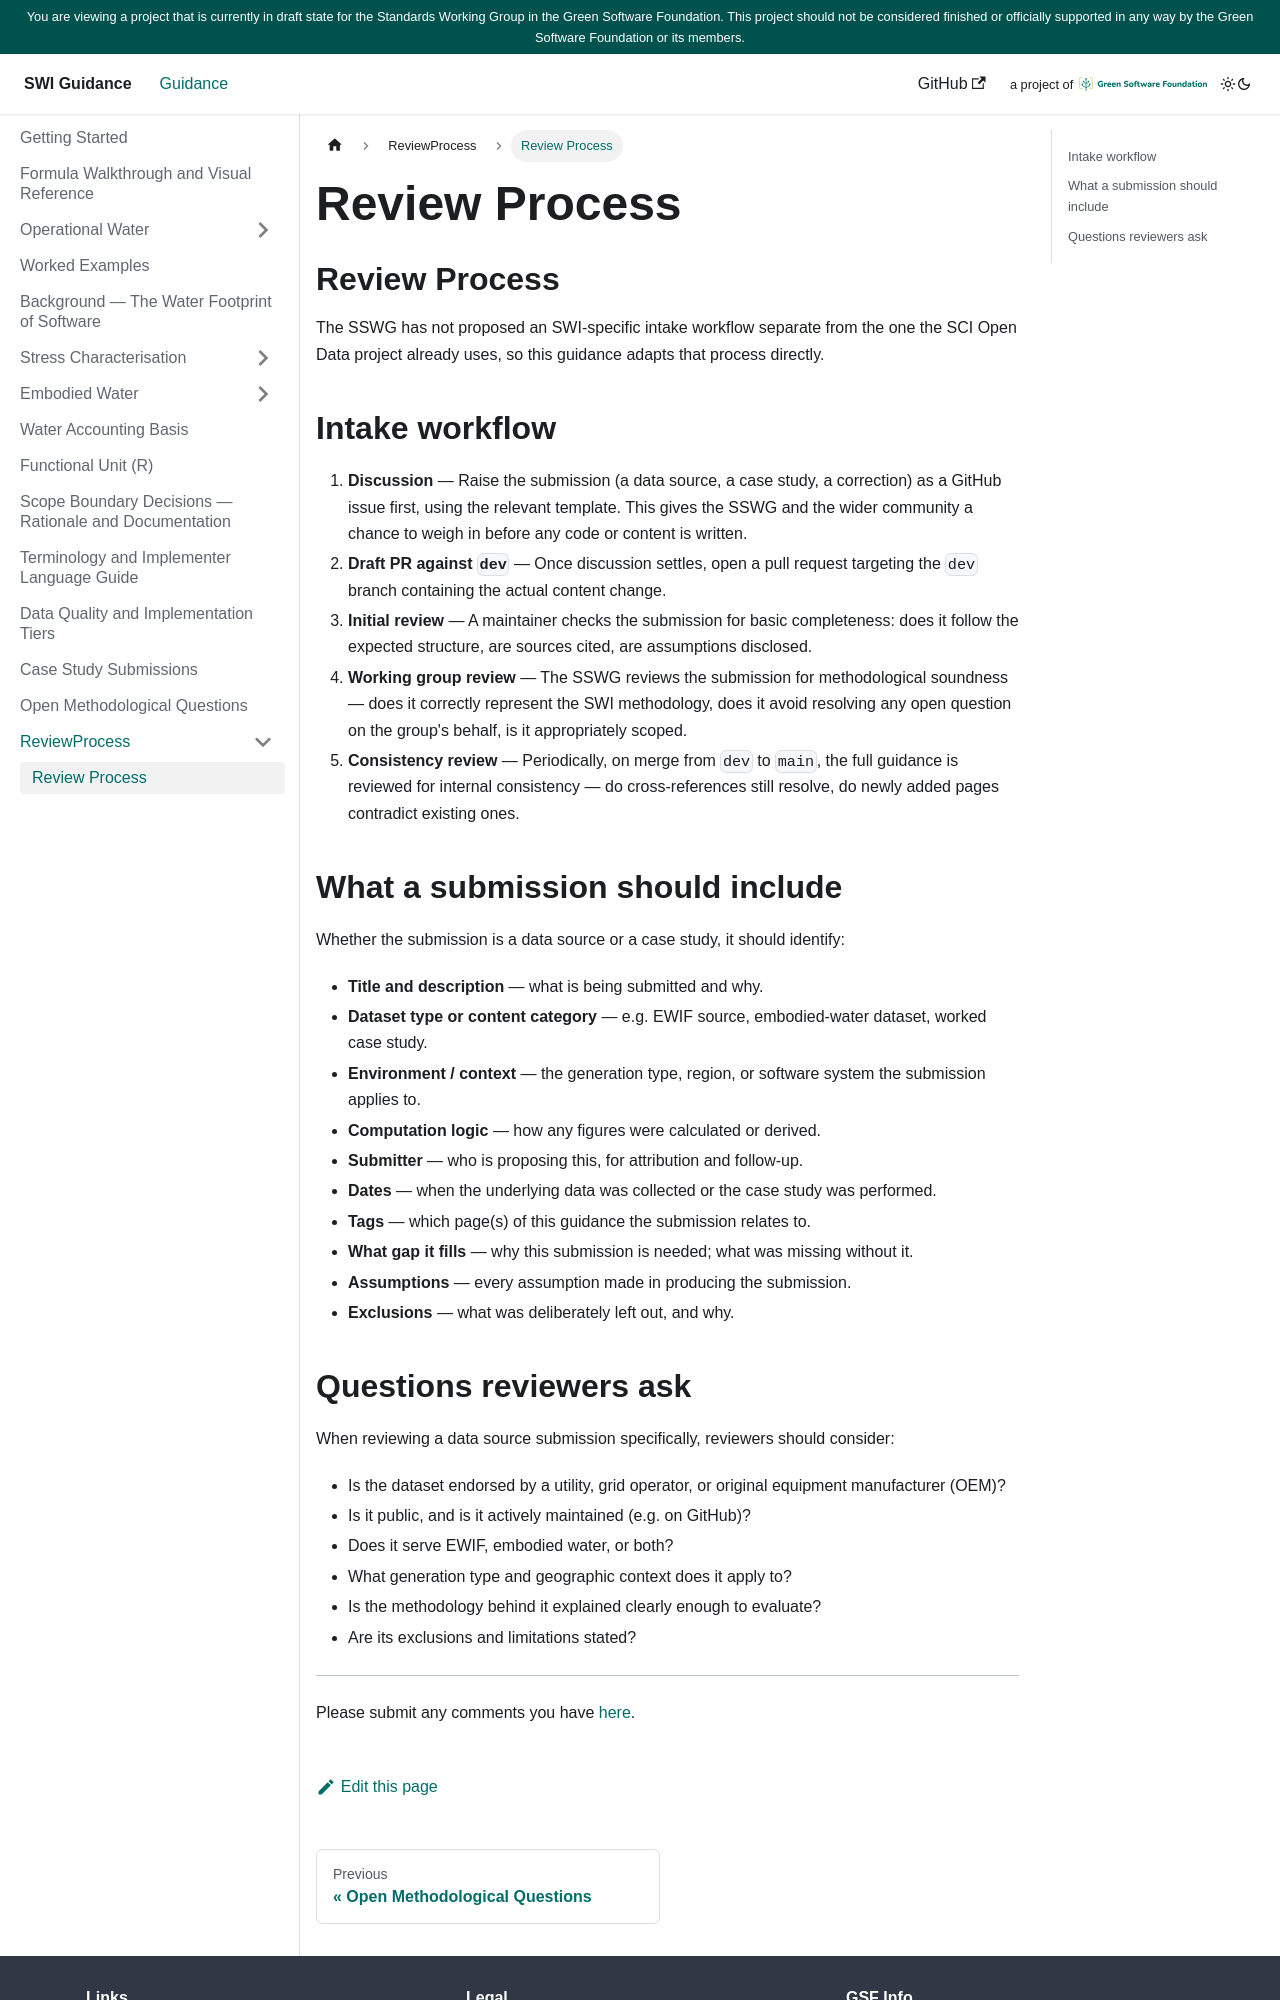

repository: Green-Software-Foundation/SWI-guide · page: ReviewProcess/Data.html · generator: docusaurus

---
sidebar_position: 18
title: Review Process
---

<!--
Grounded in: SWI-Guidelines-Requirements-Analysis.md, Summary of Key Discussions (SCI guidelines/review process
cited as reference model; no separate SWI-specific intake workflow proposed as of this version).
-->

# Review Process

The SSWG has not proposed an SWI-specific intake workflow separate from
the one the SCI Open Data project already uses, so this guidance adapts
that process directly.

## Intake workflow

1. **Discussion** — Raise the submission (a data source, a case study, a
   correction) as a GitHub issue first, using the relevant template. This
   gives the SSWG and the wider community a chance to weigh in before any
   code or content is written.
2. **Draft PR against `dev`** — Once discussion settles, open a pull
   request targeting the `dev` branch containing the actual content
   change.
3. **Initial review** — A maintainer checks the submission for basic
   completeness: does it follow the expected structure, are sources cited,
   are assumptions disclosed.
4. **Working group review** — The SSWG reviews the submission for
   methodological soundness — does it correctly represent the SWI
   methodology, does it avoid resolving any open question on the group's
   behalf, is it appropriately scoped.
5. **Consistency review** — Periodically, on merge from `dev` to `main`,
   the full guidance is reviewed for internal consistency — do
   cross-references still resolve, do newly added pages contradict
   existing ones.

## What a submission should include

Whether the submission is a data source or a case study, it should
identify:

- **Title and description** — what is being submitted and why.
- **Dataset type or content category** — e.g. EWIF source, embodied-water
  dataset, worked case study.
- **Environment / context** — the generation type, region, or software
  system the submission applies to.
- **Computation logic** — how any figures were calculated or derived.
- **Submitter** — who is proposing this, for attribution and follow-up.
- **Dates** — when the underlying data was collected or the case study was
  performed.
- **Tags** — which page(s) of this guidance the submission relates to.
- **What gap it fills** — why this submission is needed; what was missing
  without it.
- **Assumptions** — every assumption made in producing the submission.
- **Exclusions** — what was deliberately left out, and why.
